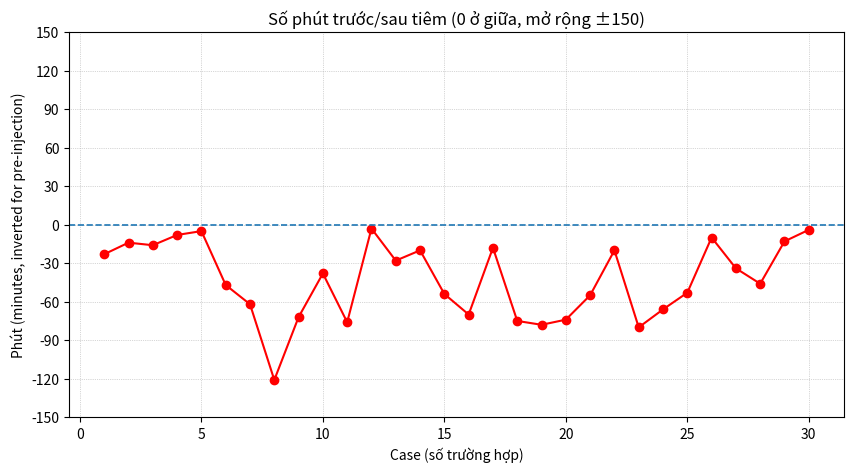

Write the Python code that produced this figure.
import pandas as pd
import matplotlib.pyplot as plt

data_str = """23.00
14.00
16.00
8.00
5.00
47.00
62.00
121.00
72.00
38.00
76.00
3.00
28.00
20.00
54.00
70.00
18.00
75.00
78.00
74.00
55.00
20.00
80.00
66.00
53.00
10.00
34.00
46.00
13.00
4.00"""

minutes = [float(x.strip()) for x in data_str.splitlines() if x.strip() != ""]

df = pd.DataFrame({
    "case": list(range(1, len(minutes)+1)),
    "minutes": minutes
})

# Đảo ngược dữ liệu (cho vùng trước tiêm nằm dưới 0)
df["minutes_inverted"] = -df["minutes"]

fig, ax = plt.subplots(figsize=(10, 5))

ax.plot(df["case"], df["minutes_inverted"], marker='o', color="red")

ax.set_ylim(-150, 150)
ax.set_yticks([-150, -120, -90, -60, -30, 0, 30, 60, 90, 120, 150])

## Ten label
ax.set_ylabel("Phút (minutes, inverted for pre-injection)")
ax.set_xlabel("Case (số trường hợp)")
ax.set_title("Số phút trước/sau tiêm (0 ở giữa, mở rộng ±150)")

# Đường ngang
ax.axhline(0, linewidth=1.2, linestyle='--')

# Lưới
ax.grid(True, linestyle=':', linewidth=0.5)

# Lưu file hình
plt.savefig("minutes_plot.png", bbox_inches='tight')

# Hiển thị trên màn hình
plt.show()
